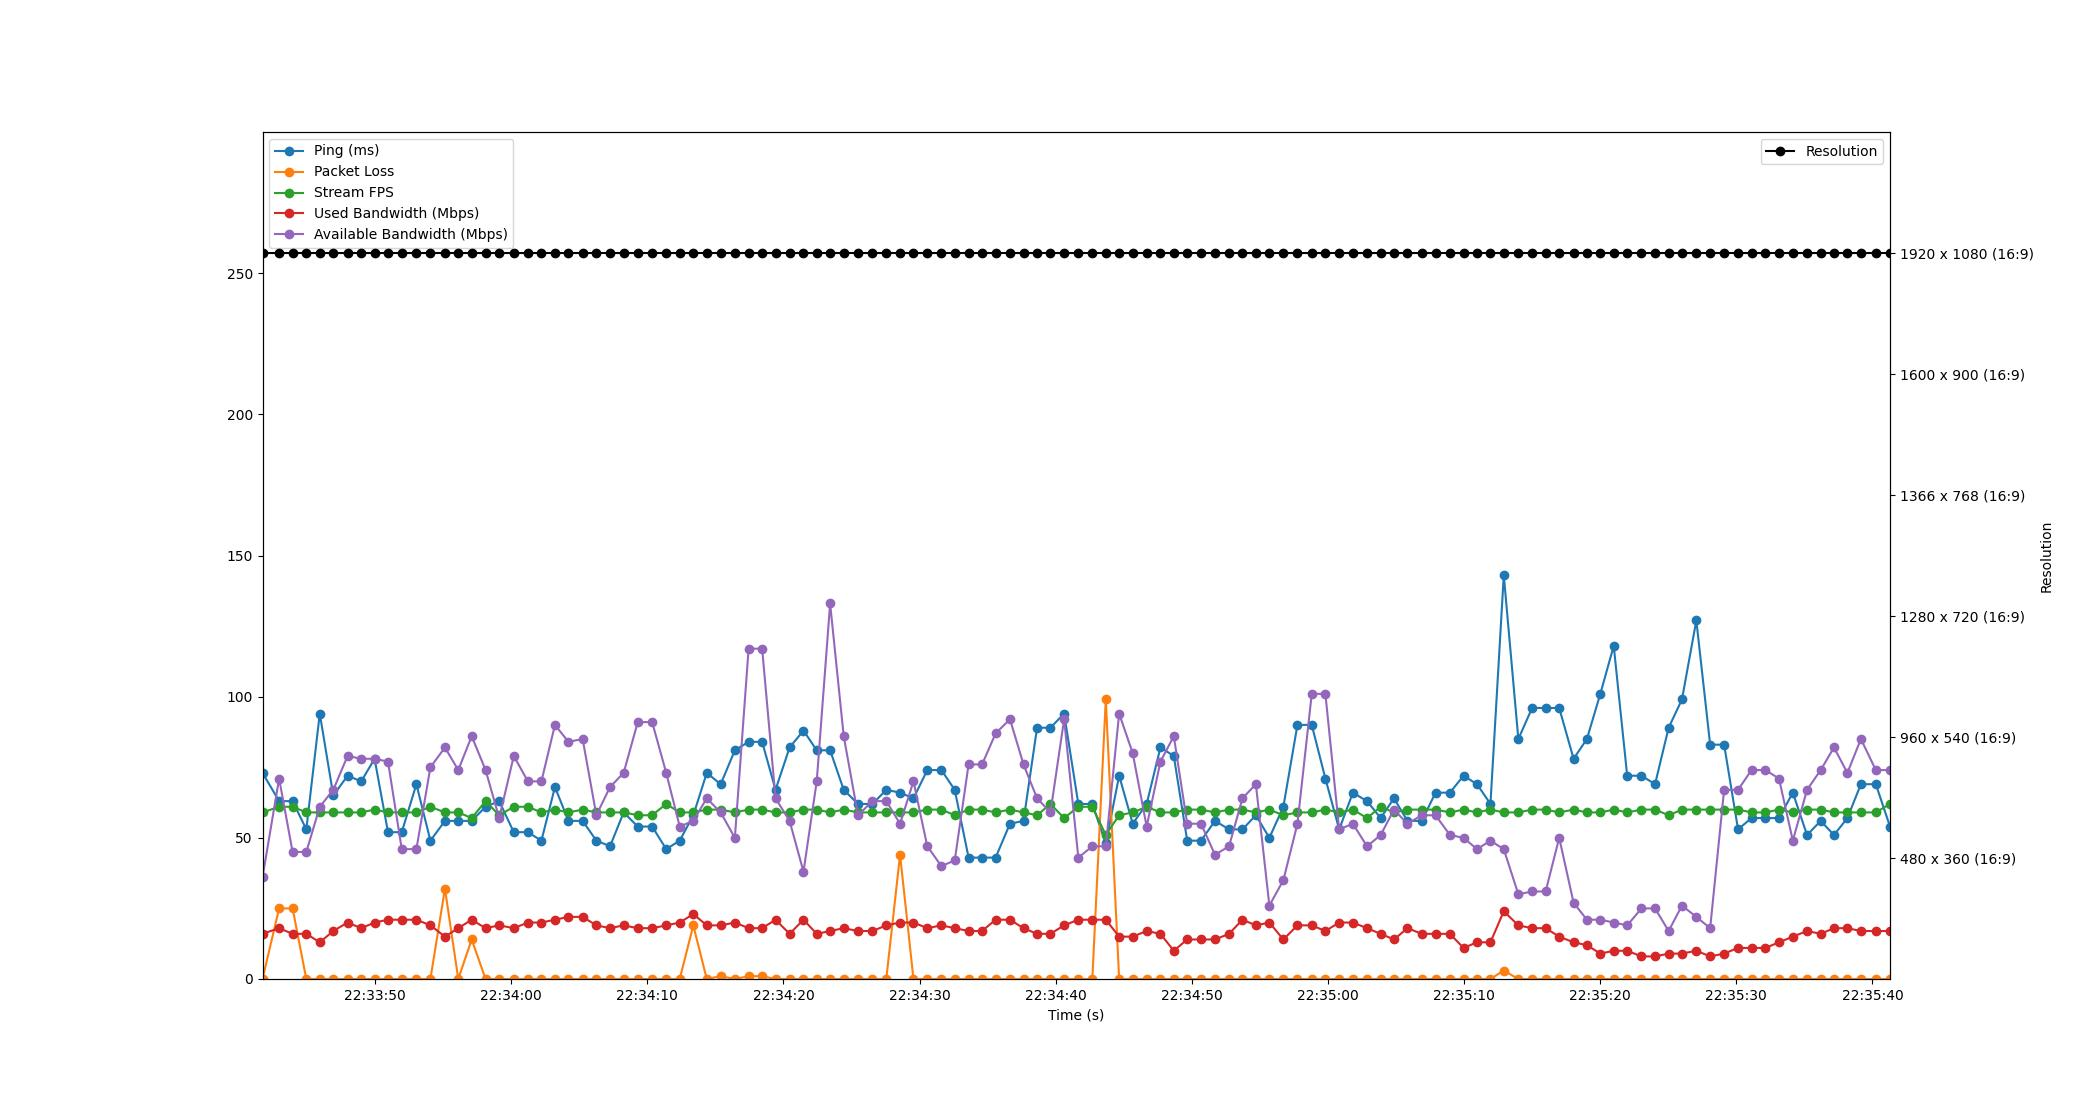

The data file committed next to this chart (first rows):
Time, Timestamp, Ping, Packet Loss, Stream FPS, Used Bandwidth, Resolution, Available Bandwidth
1.9073486328125e-06, 2023-07-12 22:33:41.733335, 73, 0, 59, 16, 1920 x 1080 (16:9), 36
1.221, 2023-07-12 22:33:42.953961, 63, 25, 61, 18, 1920 x 1080 (16:9), 71
2.211, 2023-07-12 22:33:43.944831, 63, 25, 61, 16, 1920 x 1080 (16:9), 45
3.219, 2023-07-12 22:33:44.952057, 53, 0, 59, 16, 1920 x 1080 (16:9), 45
4.207, 2023-07-12 22:33:45.940485, 94, 0, 59, 13, 1920 x 1080 (16:9), 61
5.201, 2023-07-12 22:33:46.934205, 65, 0, 59, 17, 1920 x 1080 (16:9), 67
6.25, 2023-07-12 22:33:47.983451, 72, 0, 59, 20, 1920 x 1080 (16:9), 79
7.252, 2023-07-12 22:33:48.985317, 70, 0, 59, 18, 1920 x 1080 (16:9), 78
8.233, 2023-07-12 22:33:49.966651, 78, 0, 60, 20, 1920 x 1080 (16:9), 78
9.219, 2023-07-12 22:33:50.952799, 52, 0, 59, 21, 1920 x 1080 (16:9), 77
10.23, 2023-07-12 22:33:51.961977, 52, 0, 59, 21, 1920 x 1080 (16:9), 46
11.31, 2023-07-12 22:33:53.038884, 69, 0, 59, 21, 1920 x 1080 (16:9), 46
12.33, 2023-07-12 22:33:54.067484, 49, 0, 61, 19, 1920 x 1080 (16:9), 75
13.4, 2023-07-12 22:33:55.135253, 56, 32, 59, 15, 1920 x 1080 (16:9), 82
14.38, 2023-07-12 22:33:56.114255, 56, 0, 59, 18, 1920 x 1080 (16:9), 74
15.37, 2023-07-12 22:33:57.099622, 56, 14, 57, 21, 1920 x 1080 (16:9), 86
16.39, 2023-07-12 22:33:58.121897, 61, 0, 63, 18, 1920 x 1080 (16:9), 74
17.39, 2023-07-12 22:33:59.122637, 63, 0, 58, 19, 1920 x 1080 (16:9), 57
18.46, 2023-07-12 22:34:00.192648, 52, 0, 61, 18, 1920 x 1080 (16:9), 79
19.5, 2023-07-12 22:34:01.228858, 52, 0, 61, 20, 1920 x 1080 (16:9), 70
20.49, 2023-07-12 22:34:02.221858, 49, 0, 59, 20, 1920 x 1080 (16:9), 70
21.48, 2023-07-12 22:34:03.216078, 68, 0, 60, 21, 1920 x 1080 (16:9), 90
22.48, 2023-07-12 22:34:04.208472, 56, 0, 59, 22, 1920 x 1080 (16:9), 84
23.52, 2023-07-12 22:34:05.250434, 56, 0, 60, 22, 1920 x 1080 (16:9), 85
24.53, 2023-07-12 22:34:06.259923, 49, 0, 59, 19, 1920 x 1080 (16:9), 58
25.53, 2023-07-12 22:34:07.263551, 47, 0, 59, 18, 1920 x 1080 (16:9), 68
26.53, 2023-07-12 22:34:08.262911, 59, 0, 59, 19, 1920 x 1080 (16:9), 73
27.57, 2023-07-12 22:34:09.299355, 54, 0, 58, 18, 1920 x 1080 (16:9), 91
28.62, 2023-07-12 22:34:10.356861, 54, 0, 58, 18, 1920 x 1080 (16:9), 91
29.66, 2023-07-12 22:34:11.390715, 46, 0, 62, 19, 1920 x 1080 (16:9), 73
30.65, 2023-07-12 22:34:12.381758, 49, 0, 59, 20, 1920 x 1080 (16:9), 54
31.65, 2023-07-12 22:34:13.379089, 58, 19, 59, 23, 1920 x 1080 (16:9), 56
32.63, 2023-07-12 22:34:14.368179, 73, 0, 60, 19, 1920 x 1080 (16:9), 64
33.66, 2023-07-12 22:34:15.390878, 69, 1, 60, 19, 1920 x 1080 (16:9), 59
34.7, 2023-07-12 22:34:16.432420, 81, 0, 59, 20, 1920 x 1080 (16:9), 50
35.71, 2023-07-12 22:34:17.442245, 84, 1, 60, 18, 1920 x 1080 (16:9), 117
36.7, 2023-07-12 22:34:18.436700, 84, 1, 60, 18, 1920 x 1080 (16:9), 117
37.69, 2023-07-12 22:34:19.420697, 67, 0, 59, 21, 1920 x 1080 (16:9), 64
38.72, 2023-07-12 22:34:20.452864, 82, 0, 59, 16, 1920 x 1080 (16:9), 56
39.74, 2023-07-12 22:34:21.474124, 88, 0, 60, 21, 1920 x 1080 (16:9), 38
40.71, 2023-07-12 22:34:22.446203, 81, 0, 60, 16, 1920 x 1080 (16:9), 70
41.7, 2023-07-12 22:34:23.430375, 81, 0, 59, 17, 1920 x 1080 (16:9), 133
42.7, 2023-07-12 22:34:24.428996, 67, 0, 60, 18, 1920 x 1080 (16:9), 86
43.75, 2023-07-12 22:34:25.478762, 62, 0, 59, 17, 1920 x 1080 (16:9), 58
44.8, 2023-07-12 22:34:26.535821, 62, 0, 59, 17, 1920 x 1080 (16:9), 63
45.82, 2023-07-12 22:34:27.556808, 67, 0, 59, 19, 1920 x 1080 (16:9), 63
46.83, 2023-07-12 22:34:28.567414, 66, 44, 59, 20, 1920 x 1080 (16:9), 55
47.82, 2023-07-12 22:34:29.552829, 64, 0, 59, 20, 1920 x 1080 (16:9), 70
48.83, 2023-07-12 22:34:30.566932, 74, 0, 60, 18, 1920 x 1080 (16:9), 47
49.87, 2023-07-12 22:34:31.606039, 74, 0, 60, 19, 1920 x 1080 (16:9), 40
50.85, 2023-07-12 22:34:32.584847, 67, 0, 58, 18, 1920 x 1080 (16:9), 42
51.87, 2023-07-12 22:34:33.602736, 43, 0, 60, 17, 1920 x 1080 (16:9), 76
52.86, 2023-07-12 22:34:34.592512, 43, 0, 60, 17, 1920 x 1080 (16:9), 76
53.85, 2023-07-12 22:34:35.587638, 43, 0, 59, 21, 1920 x 1080 (16:9), 87
54.91, 2023-07-12 22:34:36.641760, 55, 0, 60, 21, 1920 x 1080 (16:9), 92
55.9, 2023-07-12 22:34:37.636863, 56, 0, 59, 18, 1920 x 1080 (16:9), 76
56.9, 2023-07-12 22:34:38.632236, 89, 0, 58, 16, 1920 x 1080 (16:9), 64
57.88, 2023-07-12 22:34:39.614317, 89, 0, 62, 16, 1920 x 1080 (16:9), 59
58.89, 2023-07-12 22:34:40.619563, 94, 0, 57, 19, 1920 x 1080 (16:9), 92
59.93, 2023-07-12 22:34:41.663432, 62, 0, 61, 21, 1920 x 1080 (16:9), 43
... 59 more rows
